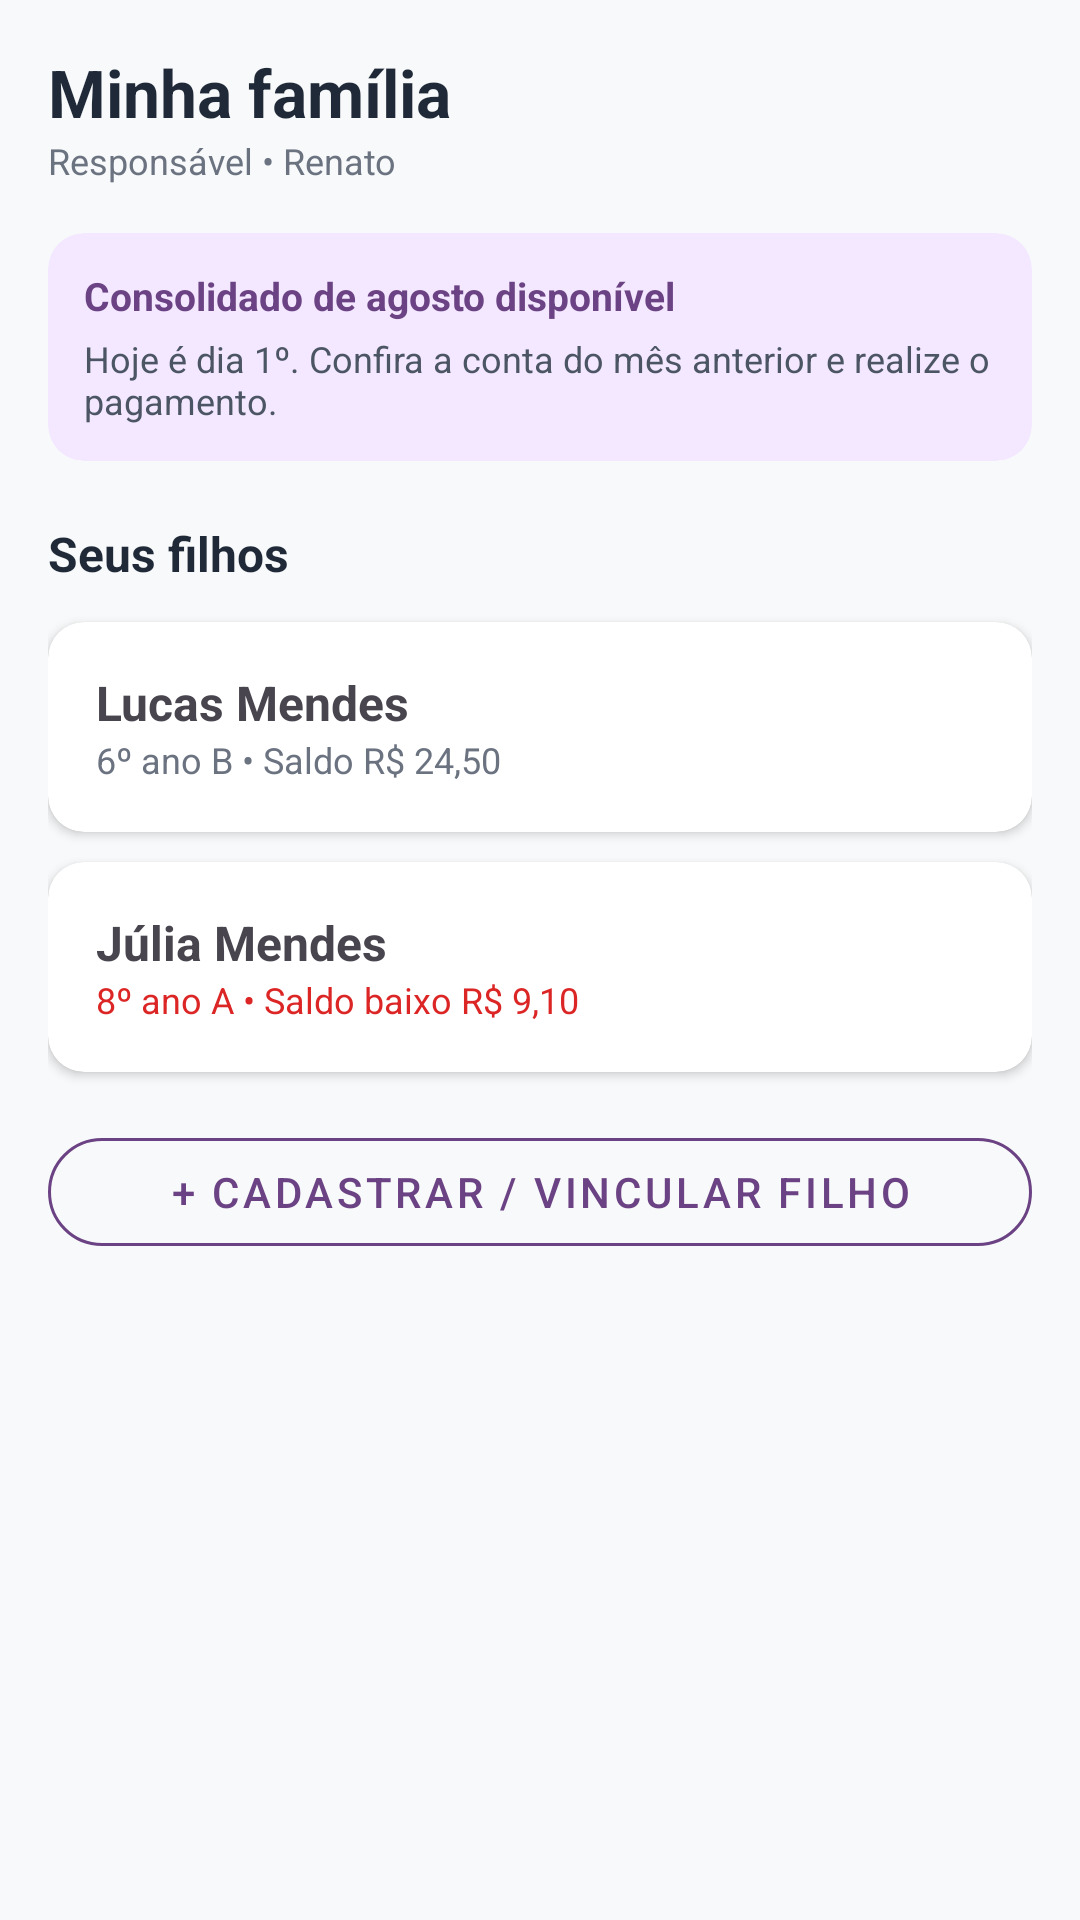

Write the Android layout XML for this screen, with the resource values it uses.
<!-- AndroidManifest.xml: application theme Theme.Cantina_aplicacao -->
<!-- res/layout/activity_minha_familia.xml -->
<?xml version="1.0" encoding="utf-8"?>
<androidx.constraintlayout.widget.ConstraintLayout
    xmlns:android="http://schemas.android.com/apk/res/android"
    xmlns:app="http://schemas.android.com/apk/res-auto"
    android:layout_width="match_parent"
    android:layout_height="match_parent"
    android:background="#F8F9FA"
    android:padding="16dp">

    
    <TextView
        android:id="@+id/tvTitulo"
        android:layout_width="wrap_content"
        android:layout_height="wrap_content"
        android:text="Minha família"
        android:textSize="22sp"
        android:textStyle="bold"
        android:textColor="#1F2937"
        app:layout_constraintTop_toTopOf="parent"
        app:layout_constraintStart_toStartOf="parent" />

    <TextView
        android:id="@+id/tvSubtitulo"
        android:layout_width="wrap_content"
        android:layout_height="wrap_content"
        android:text="Responsável • Renato"
        android:textSize="12sp"
        android:textColor="#6B7280"
        app:layout_constraintTop_toBottomOf="@id/tvTitulo"
        app:layout_constraintStart_toStartOf="parent" />

    
    <androidx.cardview.widget.CardView
        android:id="@+id/cardConsolidado"
        android:layout_width="match_parent"
        android:layout_height="wrap_content"
        android:layout_marginTop="16dp"
        app:cardCornerRadius="12dp"
        app:cardBackgroundColor="#F3E8FF"
        app:cardElevation="0dp"
        app:layout_constraintTop_toBottomOf="@id/tvSubtitulo">

        <LinearLayout
            android:layout_width="match_parent"
            android:layout_height="wrap_content"
            android:orientation="vertical"
            android:padding="12dp">

            <TextView
                android:layout_width="wrap_content"
                android:layout_height="wrap_content"
                android:text="Consolidado de agosto disponível"
                android:textStyle="bold"
                android:textSize="13sp"
                android:textColor="#6B4283" />

            <TextView
                android:layout_width="wrap_content"
                android:layout_height="wrap_content"
                android:layout_marginTop="4dp"
                android:text="Hoje é dia 1º. Confira a conta do mês anterior e realize o pagamento."
                android:textSize="12sp"
                android:textColor="#4B5563" />
        </LinearLayout>
    </androidx.cardview.widget.CardView>

    
    <TextView
        android:id="@+id/tvSeusFilhos"
        android:layout_width="wrap_content"
        android:layout_height="wrap_content"
        android:layout_marginTop="20dp"
        android:text="Seus filhos"
        android:textStyle="bold"
        android:textSize="16sp"
        android:textColor="#1F2937"
        app:layout_constraintTop_toBottomOf="@id/cardConsolidado"
        app:layout_constraintStart_toStartOf="parent" />

    
    <androidx.cardview.widget.CardView
        android:id="@+id/cardLucas"
        android:layout_width="match_parent"
        android:layout_height="wrap_content"
        android:layout_marginTop="12dp"
        app:cardCornerRadius="12dp"
        app:cardElevation="2dp"
        app:layout_constraintTop_toBottomOf="@id/tvSeusFilhos">

        <LinearLayout
            android:layout_width="match_parent"
            android:layout_height="wrap_content"
            android:orientation="vertical"
            android:padding="16dp">

            <TextView
                android:layout_width="wrap_content"
                android:layout_height="wrap_content"
                android:text="Lucas Mendes"
                android:textStyle="bold"
                android:textSize="16sp" />

            <TextView
                android:layout_width="wrap_content"
                android:layout_height="wrap_content"
                android:text="6º ano B • Saldo R$ 24,50"
                android:textSize="12sp"
                android:textColor="#6B7280" />
        </LinearLayout>
    </androidx.cardview.widget.CardView>

    
    <androidx.cardview.widget.CardView
        android:id="@+id/cardJulia"
        android:layout_width="match_parent"
        android:layout_height="wrap_content"
        android:layout_marginTop="10dp"
        app:cardCornerRadius="12dp"
        app:cardElevation="2dp"
        app:layout_constraintTop_toBottomOf="@id/cardLucas">

        <LinearLayout
            android:layout_width="match_parent"
            android:layout_height="wrap_content"
            android:orientation="vertical"
            android:padding="16dp">

            <TextView
                android:layout_width="wrap_content"
                android:layout_height="wrap_content"
                android:text="Júlia Mendes"
                android:textStyle="bold"
                android:textSize="16sp" />

            <TextView
                android:layout_width="wrap_content"
                android:layout_height="wrap_content"
                android:text="8º ano A • Saldo baixo R$ 9,10"
                android:textSize="12sp"
                android:textColor="#DC2626" />
        </LinearLayout>
    </androidx.cardview.widget.CardView>

    
    <com.google.android.material.button.MaterialButton
        android:id="@+id/btnCadastrarFilho"
        style="@style/Widget.MaterialComponents.Button.OutlinedButton"
        android:layout_width="match_parent"
        android:layout_height="wrap_content"
        android:layout_marginTop="16dp"
        android:text="+ Cadastrar / Vincular filho"
        android:textColor="#6B4283"
        app:strokeColor="#6B4283"
        app:cornerRadius="24dp"
        app:layout_constraintTop_toBottomOf="@id/cardJulia" />

</androidx.constraintlayout.widget.ConstraintLayout>
<!-- resources referenced by this layout -->
<resources>
  <style name="Theme.Cantina_aplicacao" parent="Base.Theme.Cantina_aplicacao" />
  
      -
  <style name="Base.Theme.Cantina_aplicacao" parent="Theme.Material3.DayNight.NoActionBar">
          
          
      </style>
</resources>
